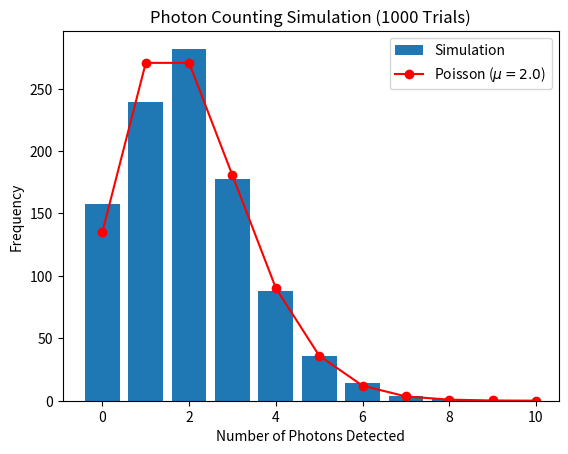

Python code for this plot:
#!/usr/bin/env python3
import numpy as np
import matplotlib.pyplot as plt
from scipy.stats import poisson

# Part a
def simulate_photon_count():
    return np.random.binomial(1000, 0.002)

# Part b
counts = [simulate_photon_count() for _ in range(1000)]

# Part c
mu = 1000 * 0.002  
x = np.arange(0, np.max(counts) + 3)
y_poisson = 1000 * poisson.pmf(x, mu)

plt.figure()
plt.hist(counts, bins=np.arange(x.max() + 1) - 0.5, rwidth=0.8, label='Simulation')
plt.plot(x, y_poisson, color='red', marker='o', label=f'Poisson ($\mu={mu}$)')
plt.title('Photon Counting Simulation (1000 Trials)')
plt.xlabel('Number of Photons Detected')
plt.ylabel('Frequency')
plt.legend()
plt.savefig('p2_hw9.eps')
